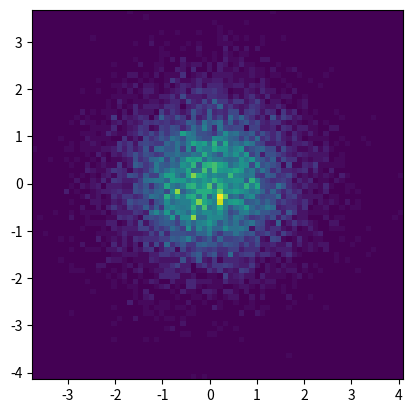

This chart was generated by the following Python code:
"""
Method:         Heatmap
Data Variables: Both Axes - Quantitative (random)
[redacted]
"""

import numpy as np
import numpy.random
import matplotlib.pyplot as plt

x = np.random.randn(10873)
y = np.random.randn(10873)

heatmap, xedges, yedges = np.histogram2d(x, y, bins=70)
extent = [xedges[0], xedges[-1], yedges[0], yedges[-1]]

plt.clf()
plt.imshow(heatmap.T, extent=extent, origin='lower')
plt.show()